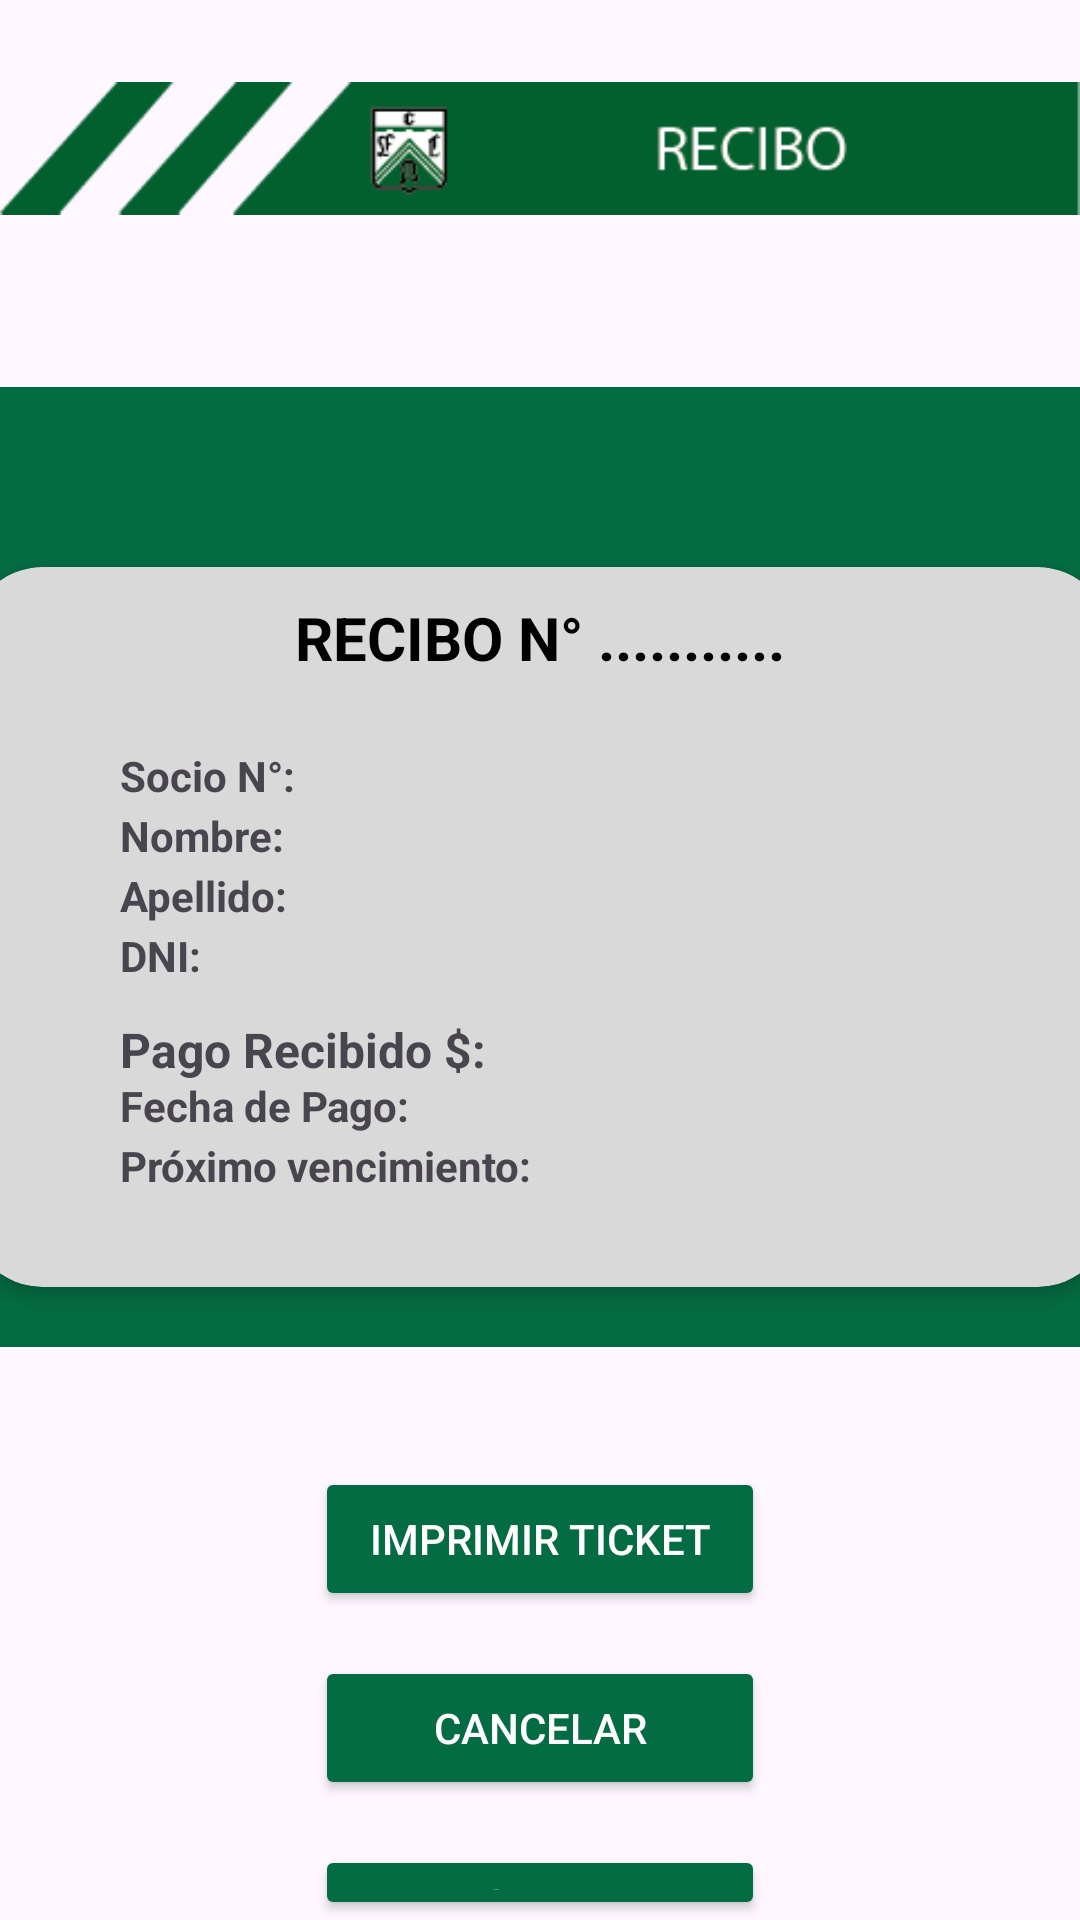

Layout XML and referenced resources for this Android screen:
<!-- AndroidManifest.xml: application theme Theme.ClubFCO -->
<!-- res/layout/activity_recibo.xml -->
<?xml version="1.0" encoding="utf-8"?>
<LinearLayout xmlns:android="http://schemas.android.com/apk/res/android"
    xmlns:app="http://schemas.android.com/apk/res-auto"
    xmlns:tools="http://schemas.android.com/tools"
    android:id="@+id/recibo"
    tools:context=".ReciboCuotaActivity"
    android:layout_width="match_parent"
    android:layout_height="wrap_content"
    android:orientation="vertical">

    <ImageView
        android:layout_width="wrap_content"
        android:layout_height="wrap_content"
        android:src="@drawable/etiquetaverderecibo"
        android:layout_marginTop="20dp"
        android:layout_marginBottom="50dp"/>

    <FrameLayout
        android:layout_width="match_parent"
        android:layout_height="320dp"
        android:orientation="vertical"
        android:background="#046C43">

        <ImageView
            android:id="@+id/imageView"
            android:layout_width="wrap_content"
            android:layout_height="46dp"
            android:background="#046C43"
            android:src="@drawable/barracarnet"
            android:layout_marginBottom="30dp"/>

        <androidx.cardview.widget.CardView
            android:layout_width="380dp"
            android:layout_height="240dp"
            android:layout_gravity="center_horizontal"
            android:layout_marginTop="60dp"
            app:cardCornerRadius="24dp"
            app:cardElevation="4dp"
            android:backgroundTint="#D9D9D9">

            <TextView
                android:id="@+id/txtNroRecibo"
                android:layout_width="wrap_content"
                android:layout_height="wrap_content"
                android:text="@string/recibo_n"
                android:layout_gravity="center_horizontal"
                android:layout_marginTop="10dp"
                android:textColor="@color/black"
                android:textSize="20sp"
                android:textStyle="bold"/>

            <TextView
                android:id="@+id/txtNroSocio"
                android:layout_width="wrap_content"
                android:layout_height="wrap_content"
                android:text="@string/socio_n"
                android:textStyle="bold"
                android:layout_marginStart="50dp"
                android:layout_marginTop="60dp"/>

            <TextView
                android:id="@+id/txtNombreSocio"
                android:layout_width="wrap_content"
                android:layout_height="wrap_content"
                android:text="@string/nombre"
                android:textStyle="bold"
                android:layout_marginStart="50dp"
                android:layout_marginTop="80dp"/>

            <TextView
                android:id="@+id/txtApellido"
                android:layout_width="wrap_content"
                android:layout_height="wrap_content"
                android:text="@string/apellido"
                android:textStyle="bold"
                android:layout_marginStart="50dp"
                android:layout_marginTop="100dp"/>

            <TextView
                android:id="@+id/txtNroDNI"
                android:layout_width="wrap_content"
                android:layout_height="wrap_content"
                android:text="@string/dni"
                android:textStyle="bold"
                android:layout_marginStart="50dp"
                android:layout_marginTop="120dp"/>

            <TextView
                android:id="@+id/txtPagoRecibido"
                android:layout_width="wrap_content"
                android:layout_height="wrap_content"
                android:text="@string/pago_recibido"
                android:layout_marginStart="50dp"
                android:layout_marginTop="150dp"
                android:textSize="16sp"
                android:textStyle="bold"/>

            <TextView
                android:id="@+id/txtFechaPago"
                android:layout_width="wrap_content"
                android:layout_height="wrap_content"
                android:text="@string/fecha_de_pago"
                android:textStyle="bold"
                android:layout_marginStart="50dp"
                android:layout_marginTop="170dp"/>

            <TextView
                android:id="@+id/txtFechaVencimiento"
                android:layout_width="wrap_content"
                android:layout_height="wrap_content"
                android:text="@string/pr_ximo_vencimiento"
                android:textStyle="bold"
                android:layout_marginStart="50dp"
                android:layout_marginTop="190dp"/>
        </androidx.cardview.widget.CardView>
    </FrameLayout>

    <Button
        android:id="@+id/btnImprimirTicket"
        android:layout_width="150dp"
        android:layout_height="wrap_content"
        android:text="@string/imprimir_ticket"
        android:layout_gravity="center_horizontal"
        android:layout_marginTop="40dp"
        android:backgroundTint="#046C43"
        android:textColor="@color/white"/>

    <Button
        android:id="@+id/btnCancelar"
        android:layout_width="150dp"
        android:layout_height="wrap_content"
        android:text="@string/cancelar"
        android:layout_gravity="center_horizontal"
        android:layout_marginTop="15dp"
        android:backgroundTint="#046C43"
        android:textColor="@color/white"/>

    <Button
        android:id="@+id/btnSalir"
        android:layout_width="150dp"
        android:layout_height="wrap_content"
        android:text="@string/salir"
        android:layout_gravity="center_horizontal"
        android:layout_marginTop="15dp"
        android:backgroundTint="#046C43"
        android:textColor="@color/white"/>
</LinearLayout>
<!-- resources referenced by this layout -->
<resources>
  <color name="black">#FF000000</color>
  <color name="white">#FFFFFFFF</color>
  <!-- drawable etiquetaverderecibo: png bitmap (drawable, 4909 bytes) -->
  <string name="apellido">Apellido:</string>
  <string name="cancelar">Cancelar</string>
  <string name="dni">DNI:</string>
  <string name="fecha_de_pago">Fecha de Pago:</string>
  <string name="imprimir_ticket">Imprimir Ticket</string>
  <string name="nombre">Nombre:</string>
  <string name="pago_recibido">Pago Recibido $:</string>
  <string name="pr_ximo_vencimiento">Próximo vencimiento:</string>
  <string name="recibo_n">RECIBO N° ...........</string>
  <string name="salir">Salir</string>
  <string name="socio_n">Socio N°:</string>
  <style name="Theme.ClubFCO" parent="Base.Theme.ClubFCO" />
  <style name="Base.Theme.ClubFCO" parent="Theme.Material3.DayNight.NoActionBar">
          
          
      </style>
</resources>
